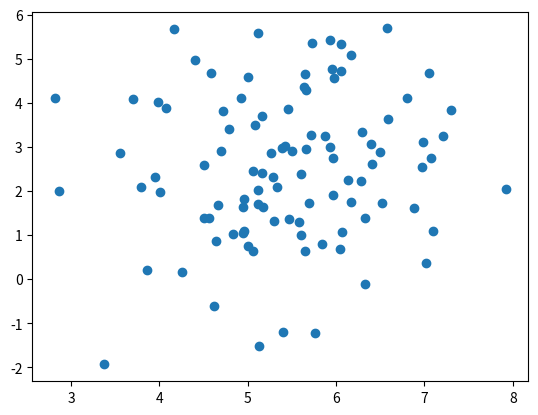

Write Python code to recreate this figure.
from matplotlib import pyplot as plt
import numpy as np

class Random2DGaussian:
  """Random bivariate normal distribution sampler

  Hardwired parameters:
      d0min,d0max: horizontal range for the mean
      d1min,d1max: vertical range for the mean
      scalecov: controls the covariance range 

  Methods:
      __init__: creates a new distribution

      get_sample(n): samples n datapoints

  """

  d0min=0 
  d0max=10
  d1min=0 
  d1max=10
  scalecov=5
  
  def __init__(self):
    dw0,dw1 = self.d0max-self.d0min, self.d1max-self.d1min
    mean = (self.d0min,self.d1min)
    mean += np.random.random_sample(2)*(dw0, dw1)
    eigvals = np.random.random_sample(2)
    eigvals *= (dw0/self.scalecov, dw1/self.scalecov)
    eigvals **= 2
    theta = np.random.random_sample()*np.pi*2
    R = [[np.cos(theta), -np.sin(theta)], 
         [np.sin(theta), np.cos(theta)]]
    Sigma = np.dot(np.dot(np.transpose(R), np.diag(eigvals)), R)
    self.get_sample = lambda n: np.random.multivariate_normal(mean,Sigma,n)


if __name__=="__main__":
    np.random.seed(100)
    G=Random2DGaussian()
    X=G.get_sample(100)
    plt.scatter(X[:,0], X[:,1])
    plt.show()